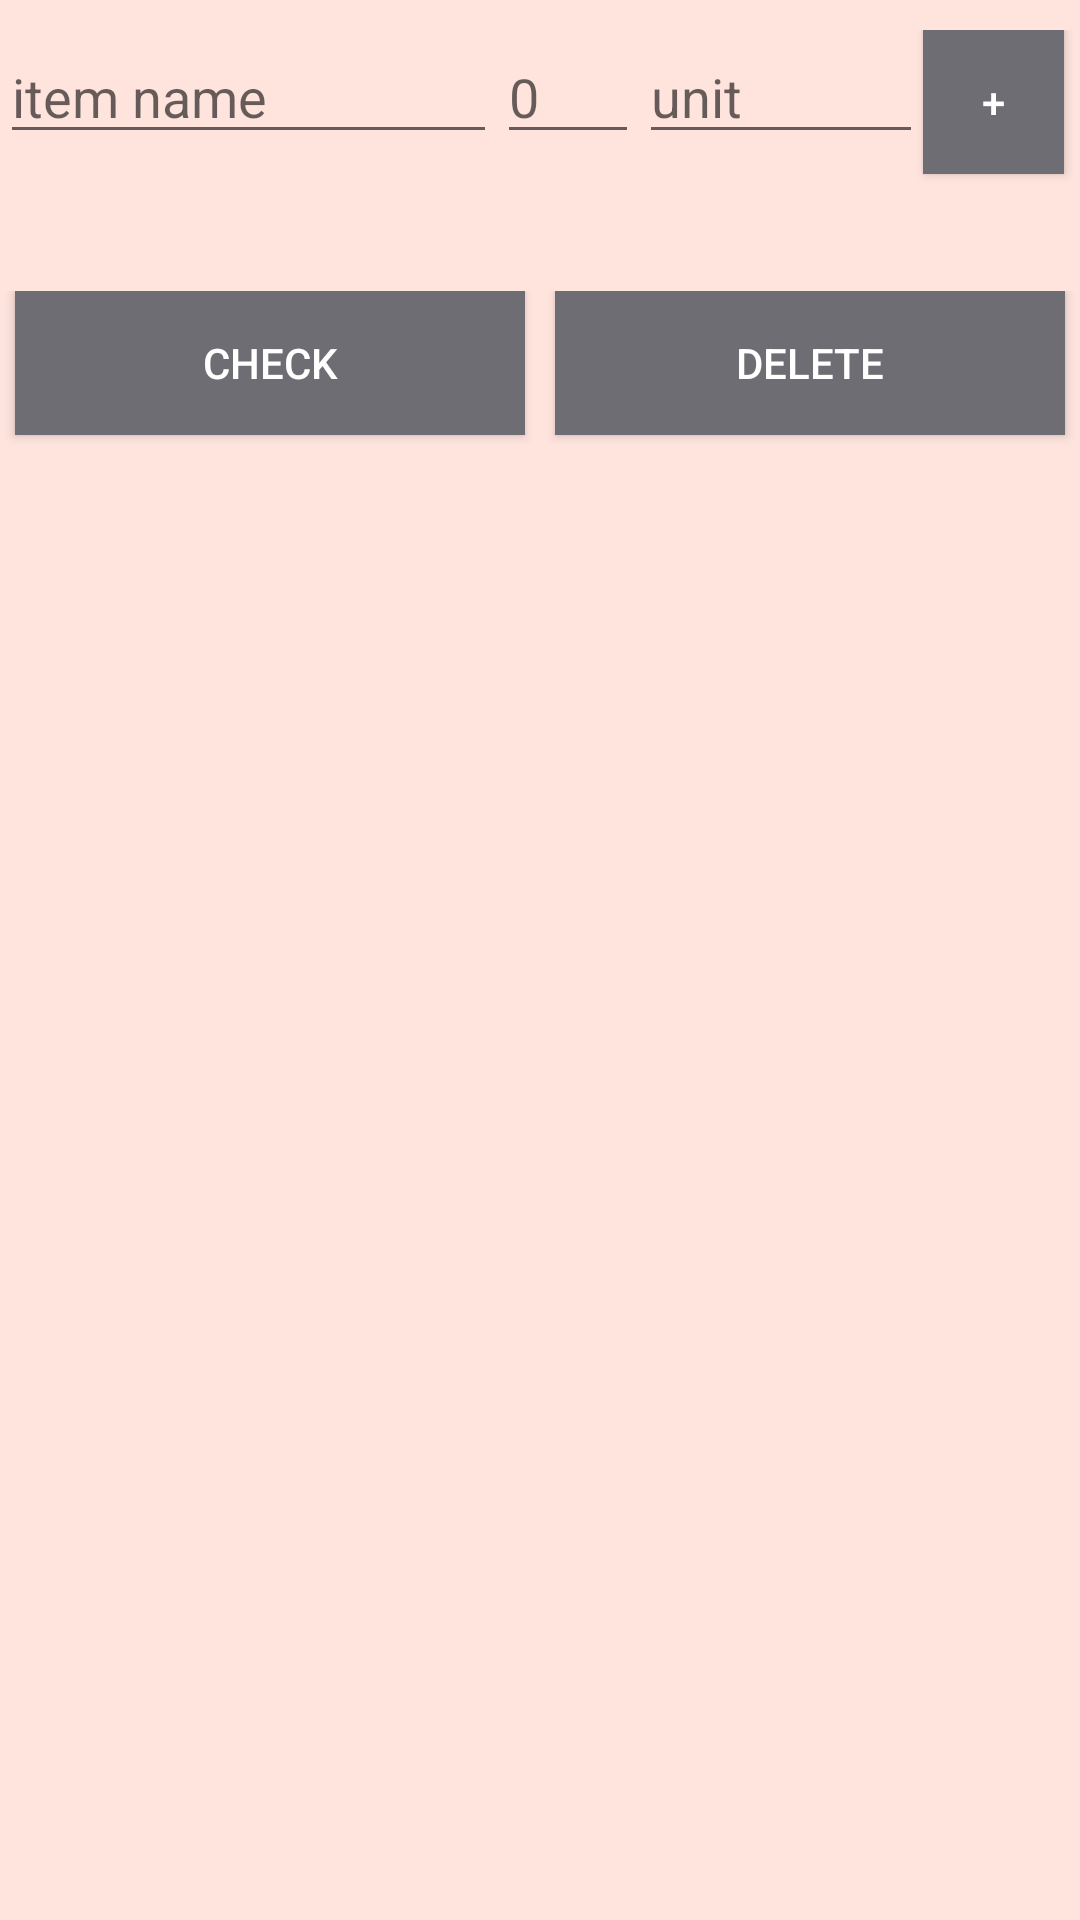

Layout XML and referenced resources for this Android screen:
<!-- AndroidManifest.xml: application theme AppTheme -->
<!-- res/layout/activity_shopping_cart.xml -->
<?xml version="1.0" encoding="utf-8"?>
<LinearLayout xmlns:android="http://schemas.android.com/apk/res/android"
    xmlns:app="http://schemas.android.com/apk/res-auto"
    xmlns:tools="http://schemas.android.com/tools"
    android:layout_width="match_parent"
    android:layout_height="match_parent"
    android:orientation="vertical"
    android:background="#FFE4DE"
    tools:context="com.herokuapp.shopandgo.shopandgo.ShoppingCart">

    <LinearLayout
        android:layout_width="match_parent"
        android:layout_height="0dp"
        android:layout_weight="0.1"
        android:layout_marginTop="10dp"
        android:layout_marginBottom="30dp"
        android:orientation="horizontal">

        <EditText
            android:id="@+id/item_name"
            android:layout_width="0dp"
            android:layout_height="wrap_content"
            android:layout_weight="0.35"
            android:ems="10"
            android:hint="item name"
            android:inputType="textPersonName" />

        <EditText
            android:id="@+id/quant"
            android:layout_width="0dp"
            android:layout_height="wrap_content"
            android:layout_weight="0.1"
            android:ems="10"
            android:hint="0"
            android:inputType="number" />

        <EditText
            android:id="@+id/unit"
            android:layout_width="0dp"
            android:layout_height="wrap_content"
            android:layout_weight="0.2"
            android:ems="10"
            android:hint="unit"
            android:inputType="textPersonName" />

        <Button
            android:id="@+id/add_item_cart"
            android:layout_width="0dp"
            android:layout_height="wrap_content"
            android:layout_weight="0.1"
            android:layout_marginRight="5dp"
            android:text="+"
            android:textColor="#FFFFFF"
            android:background="#6f6d74"/>
    </LinearLayout>

    <LinearLayout
        android:layout_width="match_parent"
        android:layout_height="0dp"
        android:layout_weight="0.1"
        android:layout_marginBottom="30dp"
        android:orientation="horizontal">

        <Button
            android:id="@+id/check_item"
            android:layout_width="wrap_content"
            android:layout_height="wrap_content"
            android:layout_weight="1"
            android:layout_marginLeft="5dp"
            android:layout_marginRight="5dp"
            android:text="check"
            android:textColor="#FFFFFF"
            android:background="#6f6d74"/>

        <Button
            android:id="@+id/delete_item"
            android:layout_width="wrap_content"
            android:layout_height="wrap_content"
            android:layout_weight="1"
            android:layout_marginLeft="5dp"
            android:layout_marginRight="5dp"
            android:text="delete"
            android:textColor="#FFFFFF"
            android:background="#6f6d74"/>
    </LinearLayout>

    <ListView
        android:layout_width="match_parent"
        android:layout_height="0dp"
        android:id="@+id/shopping_list"
        android:layout_weight="0.8"/>
</LinearLayout>
<!-- resources referenced by this layout -->
<resources>
  <style name="AppTheme" parent="Theme.AppCompat.Light.DarkActionBar">
          
          <item name="colorPrimary">#6f6d74</item>
          <item name="colorPrimaryDark">#6f6d74</item>
          <item name="colorAccent">#6f6d74</item>
      </style>
</resources>
